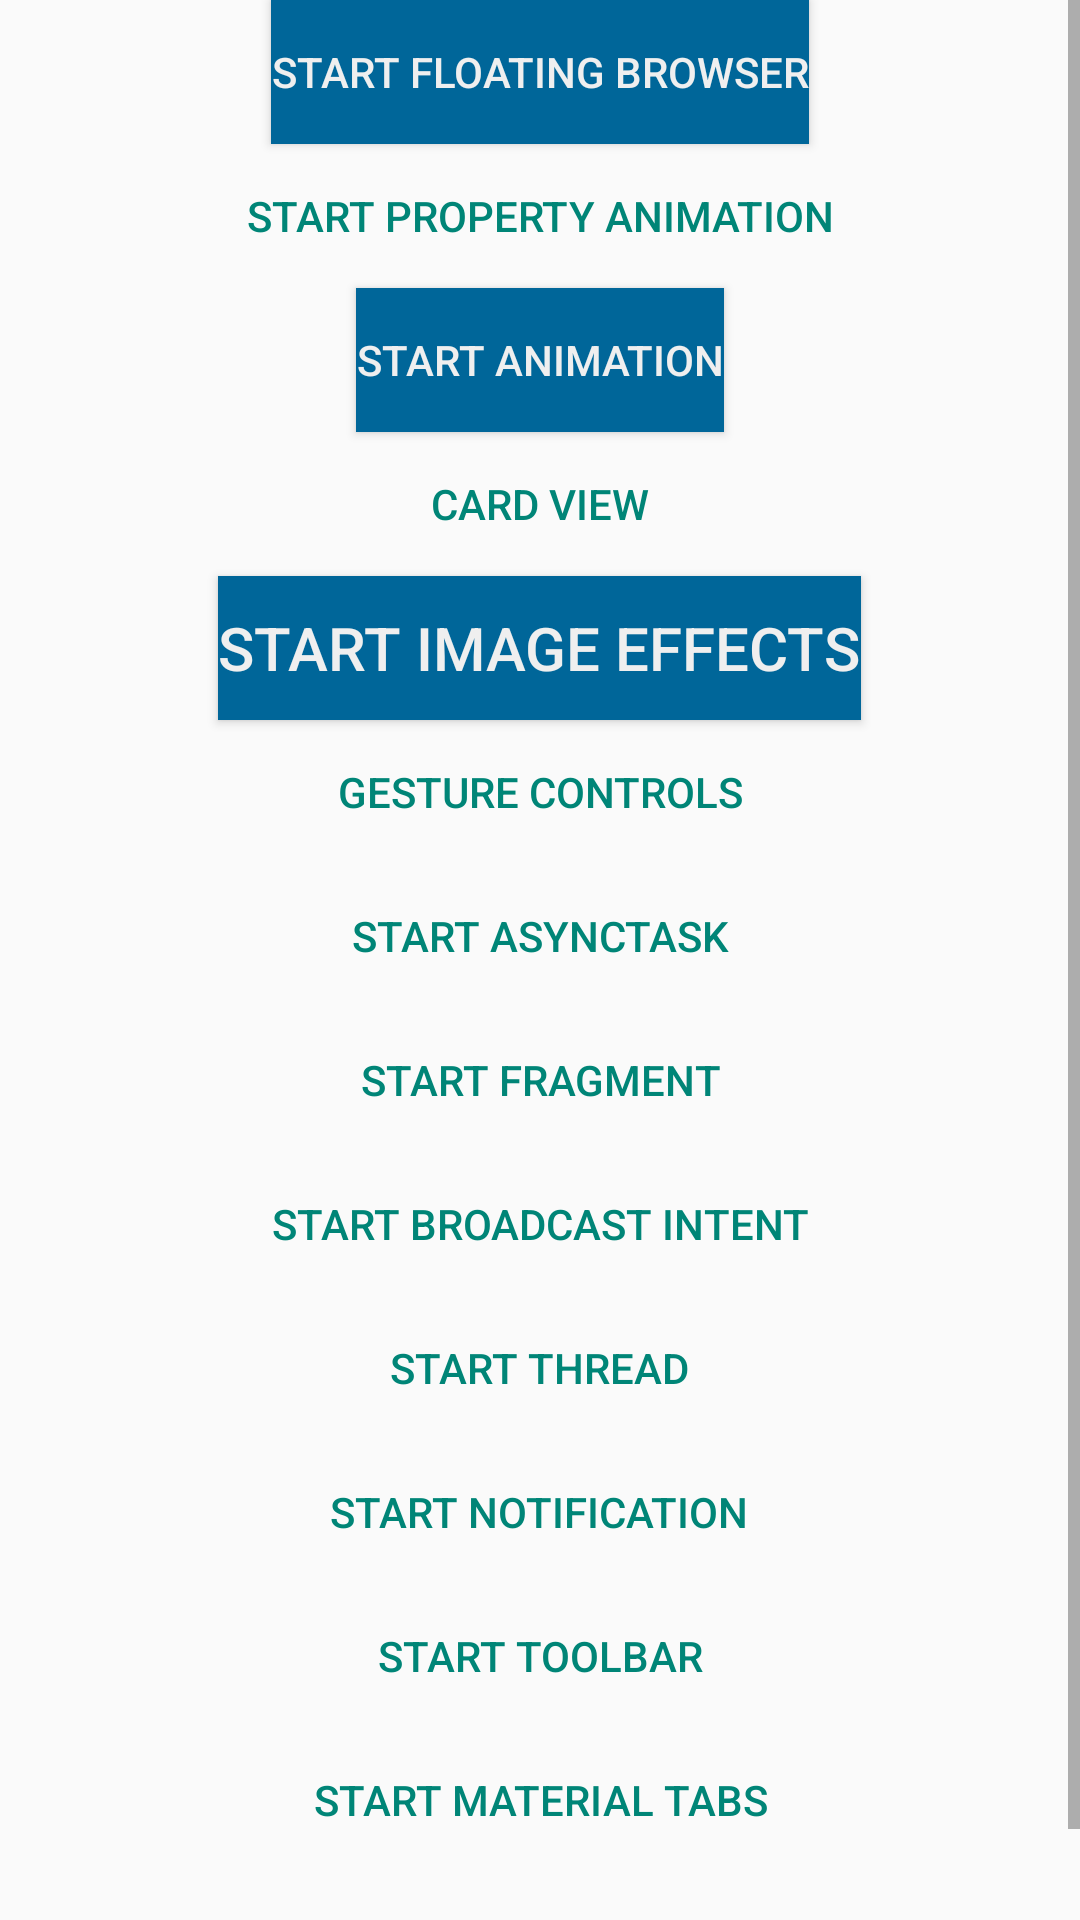

Produce the Android XML layout that renders to this screen, including the resource entries it uses.
<!-- AndroidManifest.xml: application theme AppTheme -->
<!-- res/layout/main.xml -->
<?xml version="1.0" encoding="utf-8"?>
<LinearLayout
	xmlns:android="http://schemas.android.com/apk/res/android"
	android:layout_height="match_parent"
	android:layout_width="match_parent"
	android:orientation="vertical"
	android:gravity="center_horizontal"
	android:layout_gravity="center_horizontal">

	<ScrollView
		android:layout_height="match_parent"
		android:layout_width="match_parent">

		<LinearLayout
			android:layout_width="match_parent"
			android:layout_height="match_parent"
			android:gravity="center"
			android:orientation="vertical"
			android:id="@+id/ll">

			<Button
				style="@style/mycolorstyle"
				android:layout_height="wrap_content"
				android:layout_width="wrap_content"
				android:text="Start Floating Browser"
				android:id="@+id/bstart"
				android:ellipsize="start"/>

			<Button
				style="?android:attr/buttonBarButtonStyle"
				android:layout_height="wrap_content"
				android:layout_width="wrap_content"
				android:text="Start Property animation"
				android:id="@+id/bpa"/>

			<Button
				style="@style/mycolorstyle"
				android:layout_height="wrap_content"
				android:layout_width="wrap_content"
				android:text="Start Animation"
				android:id="@+id/banim"
				android:ellipsize="middle"/>

			<Button
				style="?android:attr/buttonBarButtonStyle"
				android:layout_height="wrap_content"
				android:layout_width="wrap_content"
				android:text="Card View"
				android:id="@+id/bcardview"/>

			<Button
				style="@style/mycolorstyle.largesize"
				android:layout_height="wrap_content"
				android:layout_width="wrap_content"
				android:text="Start Image Effects"
				android:id="@+id/bimageeffects"/>

			<Button
				style="?android:attr/buttonBarButtonStyle"
				android:layout_height="wrap_content"
				android:layout_width="wrap_content"
				android:text="Gesture controls"
				android:id="@+id/bgesture"/>

			<Button
				style="?android:attr/buttonBarButtonStyle"
				android:layout_height="wrap_content"
				android:layout_width="wrap_content"
				android:text="Start Asynctask"
				android:id="@+id/bast"/>

			<Button
				style="?android:attr/buttonBarButtonStyle"
				android:layout_height="wrap_content"
				android:layout_width="wrap_content"
				android:text="start fragment"
				android:id="@+id/bstartfragment"/>

			<Button
				style="?android:attr/buttonBarButtonStyle"
				android:layout_height="wrap_content"
				android:layout_width="wrap_content"
				android:text="Start Broadcast Intent"
				android:id="@+id/bstartbintent"
				android:onClick="startBroadcast"/>

			<Button
				style="?android:attr/buttonBarButtonStyle"
				android:layout_height="wrap_content"
				android:layout_width="wrap_content"
				android:text="start thread"
				android:onClick="startThread"/>

			<Button
				style="?android:attr/buttonBarButtonStyle"
				android:layout_height="wrap_content"
				android:layout_width="wrap_content"
				android:text="Start Notification"
				android:id="@+id/bstartNotification"
				android:onClick="startNotification"/>

			<Button
				style="?android:attr/buttonBarButtonStyle"
				android:layout_height="wrap_content"
				android:layout_width="wrap_content"
				android:text="start toolbar"
				android:onClick="startToolbar"/>

			<Button
				style="?android:attr/buttonBarButtonStyle"
				android:layout_height="wrap_content"
				android:layout_width="wrap_content"
				android:text="start material tabs"
				android:onClick="startMaterialTabs"/>

			<Button
				style="?android:attr/buttonBarButtonStyle"
				android:layout_height="wrap_content"
				android:layout_width="wrap_content"
				android:text="Start Folder List"
				android:onClick="startFolderList"/>

		</LinearLayout>

	</ScrollView>

</LinearLayout>
<!-- resources referenced by this layout -->
<resources>
  <style name="mycolorstyle">
  			<item name="android:textColor">#efefef</item>
  			<item name="android:background">#006699</item>
  		</style>
  <style name="mycolorstyle.largesize">
  			<item name="android:textSize">20sp</item>
  		</style>
  <style name="AppTheme" parent="@android:style/Theme.Holo.Light">
  	</style>
</resources>
